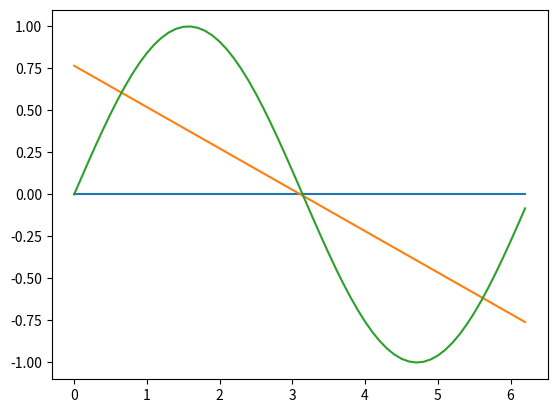

This figure's Python source:
import numpy as np
import matplotlib.pyplot as plt

def target_fun(x):
    return np.sin(x)


def linear_hypothesis_h1(theta_0, theta_1):
    def fct(x):
        return theta_0 + theta_1 * x

    return fct

def linear_hypothesis_h0(theta_0):
    def fct(x):
        return np.ones(shape=x.shape) * theta_0

    return fct

def get_loss(hypothesis, samples):
    x = samples.transpose()[0,0:]
    y = samples.transpose()[1,0:]
    return 1/samples.shape[0] * np.sum(np.square(hypothesis(x) - y))

#Hypothesenmenge H_0: h = theta_0
def get_h0(samples):
   return linear_hypothesis_h0((samples[0][1] + samples[1][1]) / 2)

#Hypothesenmenge H_1: h = theta_0 + theta_1 * x
def get_h1(samples):
    '''
    Get h1 hypthesis with 2 samples given
    :param samples: two samples in multidimensional array, e.g. [[-2, -4], [0, 1]]
    :return: linear hypothesis with calculated theta vlaues
    '''
    theta1 = (samples[1][1]-samples[0][1]) / (samples[1][0] - samples[0][0])
    theta0 = samples[0][1] - (theta1 * samples[0][0])
    return linear_hypothesis_h1(theta0, theta1), (theta0, theta1)

#Erzeugen Sie z.B. 10000 verschiedene Trainingsdaten mit jeweils zwei Beispielen
rand_values = np.random.rand(2*10000)*2*np.pi
fun_values = target_fun(rand_values)
two_samples_for_each = np.array((rand_values, fun_values)).transpose().reshape((10000, 2, 2))
print(get_h1([[-2, -4], [0, 1]])[0](-1))
print(get_h0([[-2, 0], [0, 2]])(np.array(10)))

#Get some training data
rand_values = np.random.rand(1000*10000)*2*np.pi
fun_values = target_fun(rand_values)
twenty_train_for_each = np.array((rand_values, fun_values)).transpose().reshape((10000, 1000, 2))

h1 = get_h1([[-2, -4], [0, 1]])

#Get the hypothesis
hypothesis_h1 = []
hypothesis_h0 = []
for two_samples in two_samples_for_each:
    hypothesis_h1.append(get_h1(two_samples))
    hypothesis_h0.append(get_h0(two_samples))

#This is a test loss, it should be zero because the data are exaclty fitting the hypothesis
sample_vals = np.array([[-1, h1[0](-1)], [-2, h1[0](-2)]])
print("Loss of points which are part of hypothesis: ", get_loss(h1[0], sample_vals))

#Another loss which shouldn't be 0
print("Loss for some random points: ", get_loss(h1[0], twenty_train_for_each[1]))

e_out_h0 = np.zeros(10000)
e_out_h1 = np.zeros(10000)
for i in range(len(hypothesis_h0)):
    e_out_h1[i] = (get_loss(hypothesis_h1[i][0], twenty_train_for_each[i]))
    e_out_h0[i] = (get_loss(hypothesis_h0[i], twenty_train_for_each[i]))

def plot_hypothesis(hypothesis_h0, hypothesis_h1):
    x = np.arange(0, 2*np.pi, 0.1)
    y_0 = hypothesis_h0(x)
    y_1 = hypothesis_h1(x)
    sin = np.sin(x)
    fig, ax = plt.subplots()
    ax.plot(x, y_0)
    ax.plot(x, y_1)
    ax.plot(x, sin)
    plt.show()


average_h0_hypthesis = 0

for hypothessis in hypothesis_h0:
    average_h0_hypthesis += hypothessis(np.array(100))

average_h0_hypthesis = average_h0_hypthesis/len(hypothesis_h0)
print("========Hypothesis 0==========")
print("theta0 -->", average_h0_hypthesis)

average_theta0 = 0
average_theta1 = 0
for hypothessis in hypothesis_h1:
    average_theta0 += hypothessis[1][0]
    average_theta1 += hypothessis[1][1]

average_theta0 = average_theta0/len(hypothesis_h0)
average_theta1 = average_theta1/len(hypothesis_h0)
print("========Hypothesis 1==========")
print("theta0 -->", average_theta0)
print("theta1 -->", average_theta1)

plot_hypothesis(linear_hypothesis_h0(average_h0_hypthesis), linear_hypothesis_h1(average_theta0, average_theta1))
e_out_h0_average = get_loss(linear_hypothesis_h0(average_h0_hypthesis), twenty_train_for_each[1])

x_vals = np.arange(0, 2*np.pi, 0.1)
y_vals_h0 = linear_hypothesis_h0(average_h0_hypthesis)(x_vals)
y_vals_sin = target_fun(x_vals)

bias_h1 = np.mean(np.square(linear_hypothesis_h1(average_theta0, average_theta1)(x_vals) - y_vals_sin))
bias_h0 = np.mean(np.square(linear_hypothesis_h0(average_h0_hypthesis)(x_vals) - y_vals_sin))

print("Bias h0: ", bias_h0)
print("Bias h1: ", bias_h1)
means_hd0 = np.empty(shape=(len(hypothesis_h0), 1))
means_hd1 = np.empty(shape=(len(hypothesis_h0), 1))
for i in range(len(hypothesis_h0)):
    means_hd1[i] = np.mean(np.square(hypothesis_h1[i][0](x_vals) - linear_hypothesis_h1(average_theta0, average_theta1)(x_vals)))
    means_hd0[i] = np.mean(np.square(hypothesis_h0[i](x_vals) - linear_hypothesis_h0(average_h0_hypthesis)(x_vals)))

var_h0 = np.mean(means_hd0)
var_h1 = np.mean(means_hd1)
print("Variance h0: ", var_h0)
print("Variance h1: ", var_h1)



'''
e_out_h0_new = 0
for hypothessis_ in hypothesis_h0:
    e_out_h0_new += 1/len(hypothesis_h0) * get_loss(hypothessis_, twenty_train_for_each[0])
print(e_out_h0_new)
var_h0 = 0
for hypothessis in hypothesis_h0:
    var_h0 += 1/len(x_vals) * np.sum(np.square(hypothessis(x_vals) - linear_hypothesis_h0(average_h0_hypthesis)(x_vals)))
var_h0 /= len(hypothesis_h0)
bias_h0 = np.sum(np.square(linear_hypothesis_h0(average_h0_hypthesis)(x_vals), y_vals_sin))

print("========Hypothesis 0==========")
print(e_out_h0_average)
print("bias:", bias_h0, ", var:", var_h0)

e_out_h1_average = get_loss(linear_hypothesis_h1(average_theta0, average_theta1), twenty_train_for_each[1])
y_vals_h1 = linear_hypothesis_h1(average_theta0, average_theta1)(x_vals)
bias_h1 = np.sum(np.abs(y_vals_h1 - y_vals_sin)) / x_vals.shape[0]
var_h1 = e_out_h1_average - bias_h1 * bias_h1
print("========Hypothesis 1==========")
print("bias:", bias_h1, ", var:", var_h1)
print(e_out_h1_average)

'''